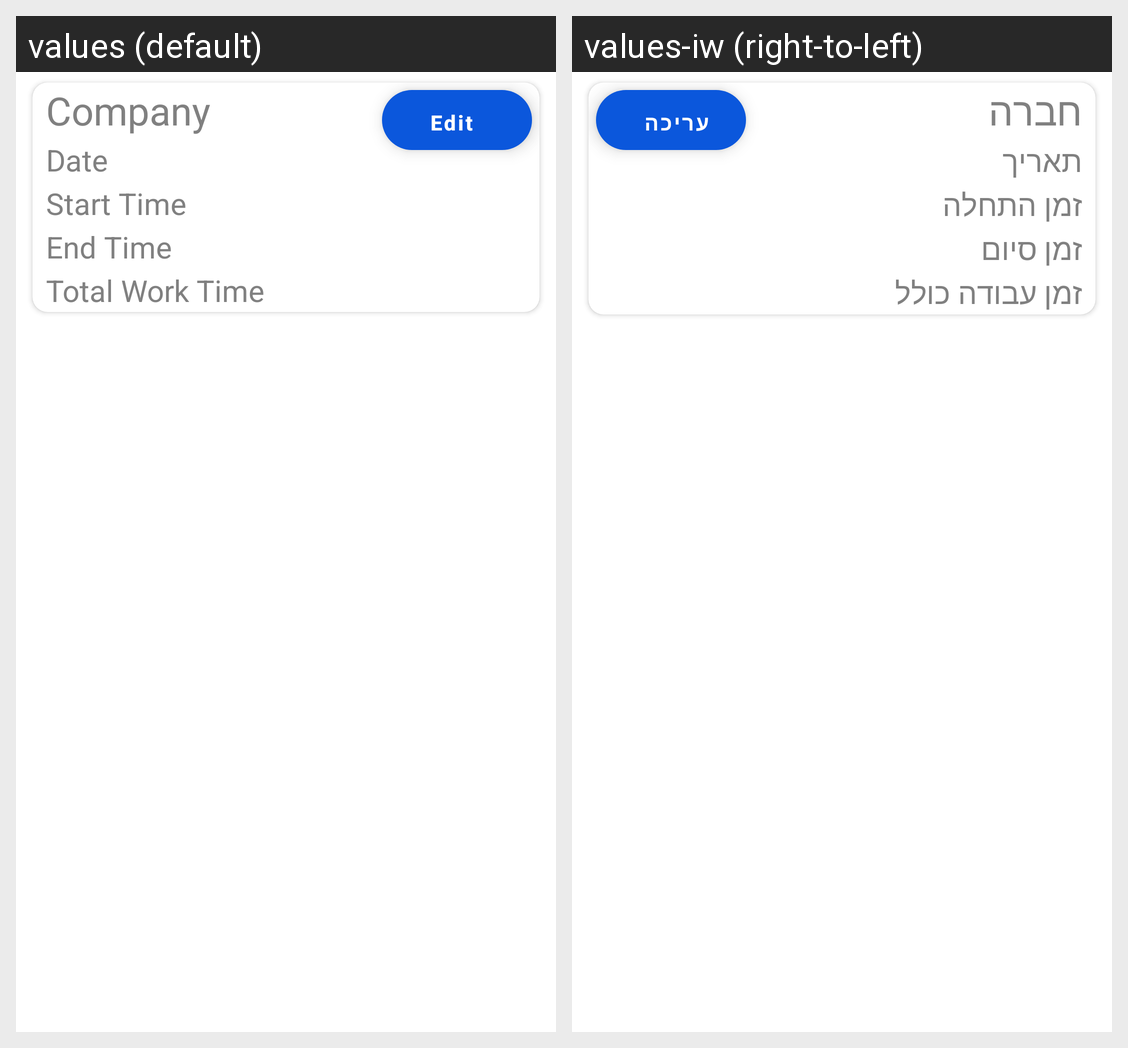

This grid shows one Android layout under two languages. Give, for every string resource on the screen, its name, the default text and each shown locale's text.
Android screen res/layout/workday_view.xml rendered under 2 locales, left to right: values (default), values-iw (right-to-left). Device: Nexus 5 (rendered at 1080×1920; each locale shown at half size, 540×960, under a caption strip naming it); theme Theme.WorkTracking.
Strings drawn on this screen, with the default value and each locale's value (text and hints the layout hard-codes, and strings that could not be matched under every locale, appear in the picture but are not listed):

Edit
  values: Edit
  values-iw: עריכה

Company
  values: Company
  values-iw: חברה

Date
  values: Date
  values-iw: תאריך

StartTime
  values: Start Time
  values-iw: זמן התחלה

EndTime
  values: End Time
  values-iw: זמן סיום

TotalWorkTime
  values: Total Work Time
  values-iw: זמן עבודה כולל
